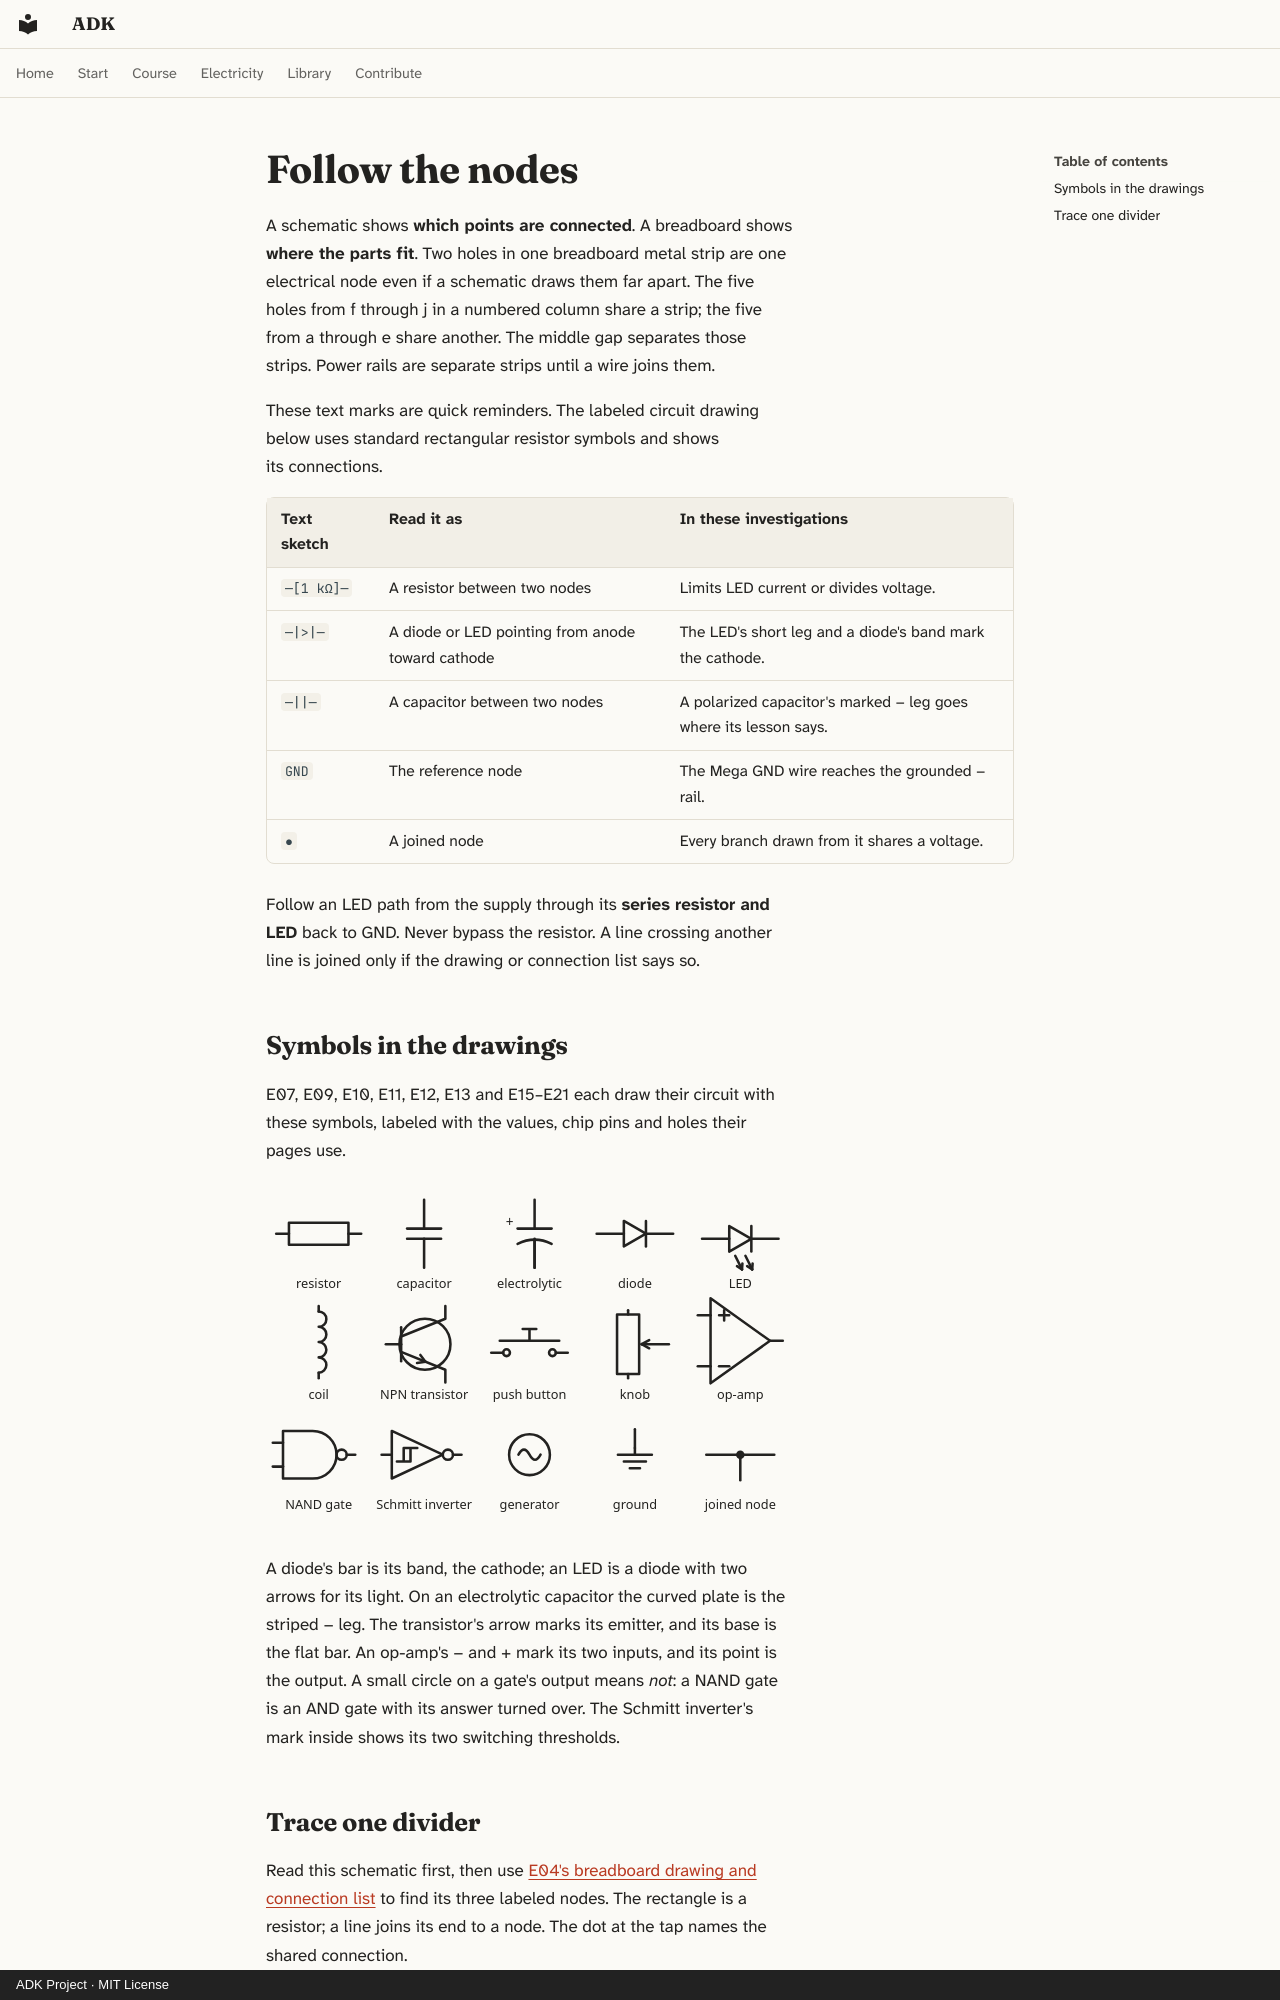

repository: spincyc/adk · page: electricity/schematics/index.html · generator: mkdocs · copyright: ADK Project · MIT License

---
laws:
  - {law: divider, section: trace-one-divider, for: "Predicts 2.5 V at the equal-resistor tap"}
---

# Follow the nodes

A schematic shows **which points are connected**. A breadboard shows
**where the parts fit**. Two holes in one breadboard metal strip are one
electrical node even if a schematic draws them far apart. The five holes
from f through j in a numbered column share a strip; the five from a
through e share another. The middle gap separates those strips. Power
rails are separate strips until a wire joins them.

These text marks are quick reminders. The labeled circuit drawing below
uses standard rectangular resistor symbols and shows its connections.

| Text sketch | Read it as | In these investigations |
|---|---|---|
| `—[1 kΩ]—` | A resistor between two nodes | Limits LED current or divides voltage. |
| `—|>|—` | A diode or LED pointing from anode toward cathode | The LED's short leg and a diode's band mark the cathode. |
| `—||—` | A capacitor between two nodes | A polarized capacitor's marked − leg goes where its lesson says. |
| `GND` | The reference node | The Mega GND wire reaches the grounded − rail. |
| `●` | A joined node | Every branch drawn from it shares a voltage. |

Follow an LED path from the supply through its **series resistor and LED**
back to GND. Never bypass the resistor. A line crossing another line is
joined only if the drawing or connection list says so.
